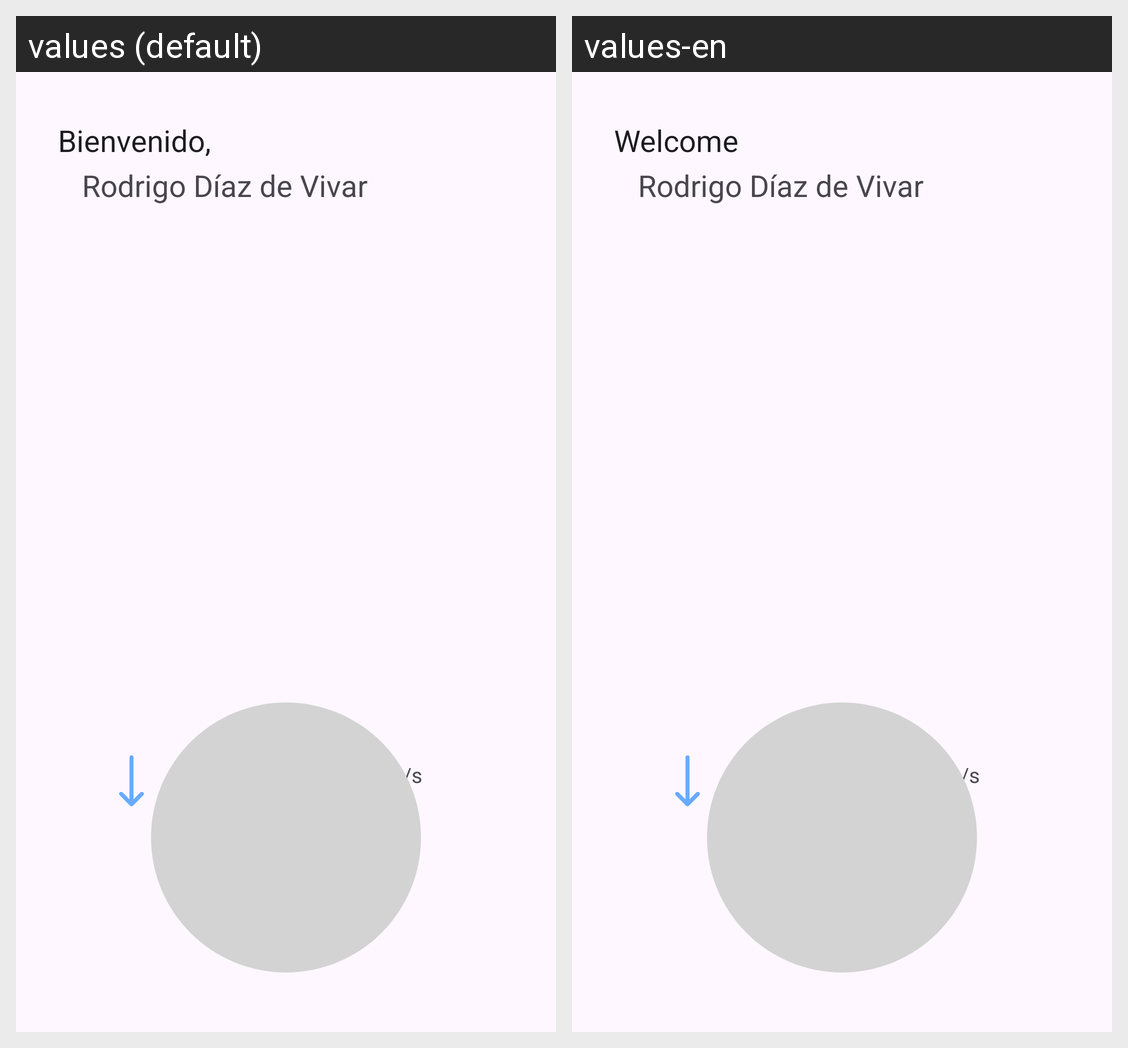

Locale-by-locale string values for the Android screen shown in this grid:
Android screen res/layout/activity_app_mainpage.xml rendered under 2 locales, left to right: values (default), values-en. Device: Nexus 5 (rendered at 1080×1920; each locale shown at half size, 540×960, under a caption strip naming it); theme Theme.NewVPNApp.
Strings drawn on this screen, with the default value and each locale's value (text and hints the layout hard-codes, and strings that could not be matched under every locale, appear in the picture but are not listed):

welcome_text
  values: Bienvenido,
  values-en: Welcome

user_name
  values: Rodrigo Díaz de Vivar
  values-en: Rodrigo Díaz de Vivar  [not translated; the default value is used]

speed_value
  values: 33,3
  values-en: 33.3

speed_units
  values: KB/s
  values-en: KB/s
